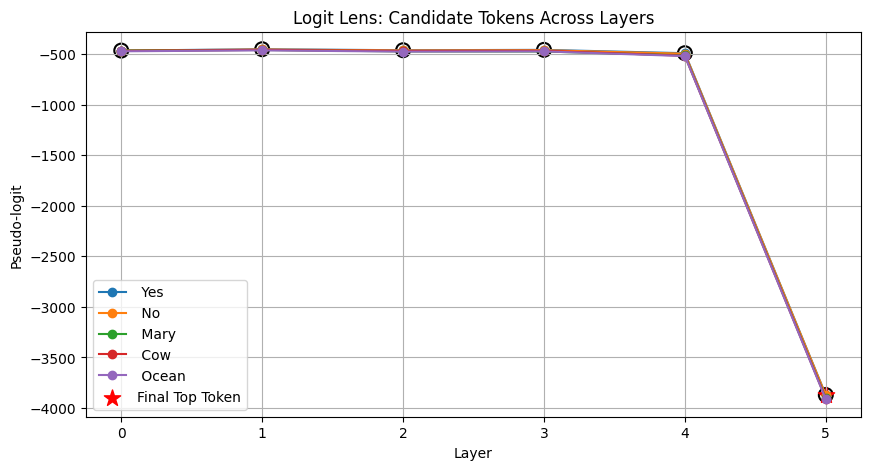

The table this chart was drawn from, first rows:
layer, token, logit
0, Yes, -463.6
0, No, -464.4
0, Mary, -463.7
0, Cow, -466
0, Ocean, -470.7
1, Yes, -450.1
1, No, -452.7
1, Mary, -457.3
1, Cow, -456.4
1, Ocean, -461.6
2, Yes, -460.2
2, No, -462.6
2, Mary, -471.7
2, Cow, -467
2, Ocean, -473.9
3, Yes, -456.4
3, No, -459.9
3, Mary, -472.6
3, Cow, -465.3
3, Ocean, -471.8
4, Yes, -489.5
4, No, -494
4, Mary, -510.5
4, Cow, -514.7
4, Ocean, -517.9
5, Yes, -3872
5, No, -3875
5, Mary, -3903
5, Cow, -3907
5, Ocean, -3914
